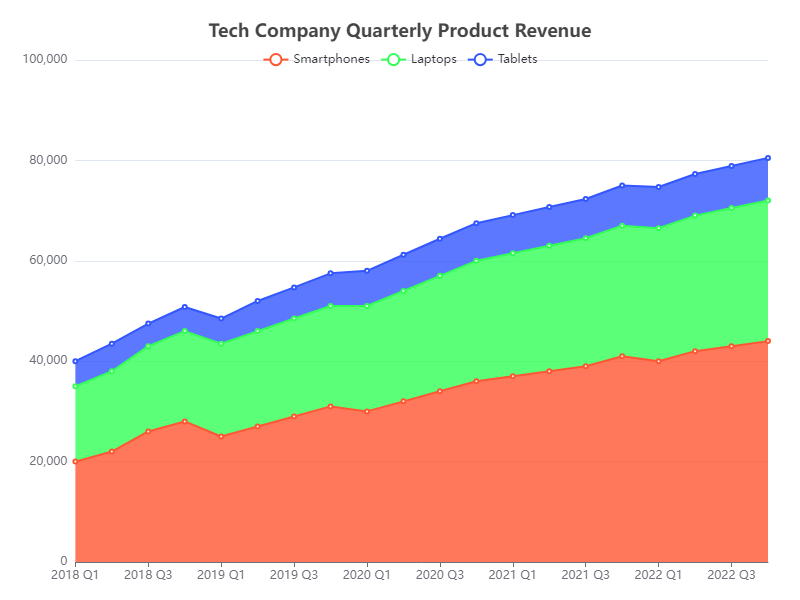

Data behind this chart, as committed beside it:
Year, Smartphones, Laptops, Tablets
2018 Q1, 20000, 15000, 5000
2018 Q2, 22000, 16000, 5500
2018 Q3, 26000, 17000, 4500
2018 Q4, 28000, 18000, 4800
2019 Q1, 25000, 18500, 5000
2019 Q2, 27000, 19000, 6000
2019 Q3, 29000, 19500, 6200
2019 Q4, 31000, 20000, 6500
2020 Q1, 30000, 21000, 7000
2020 Q2, 32000, 22000, 7200
2020 Q3, 34000, 23000, 7400
2020 Q4, 36000, 24000, 7500
2021 Q1, 37000, 24500, 7600
2021 Q2, 38000, 25000, 7700
2021 Q3, 39000, 25500, 7800
2021 Q4, 41000, 26000, 8000
2022 Q1, 40000, 26500, 8200
2022 Q2, 42000, 27000, 8300
2022 Q3, 43000, 27500, 8400
2022 Q4, 44000, 28000, 8500
